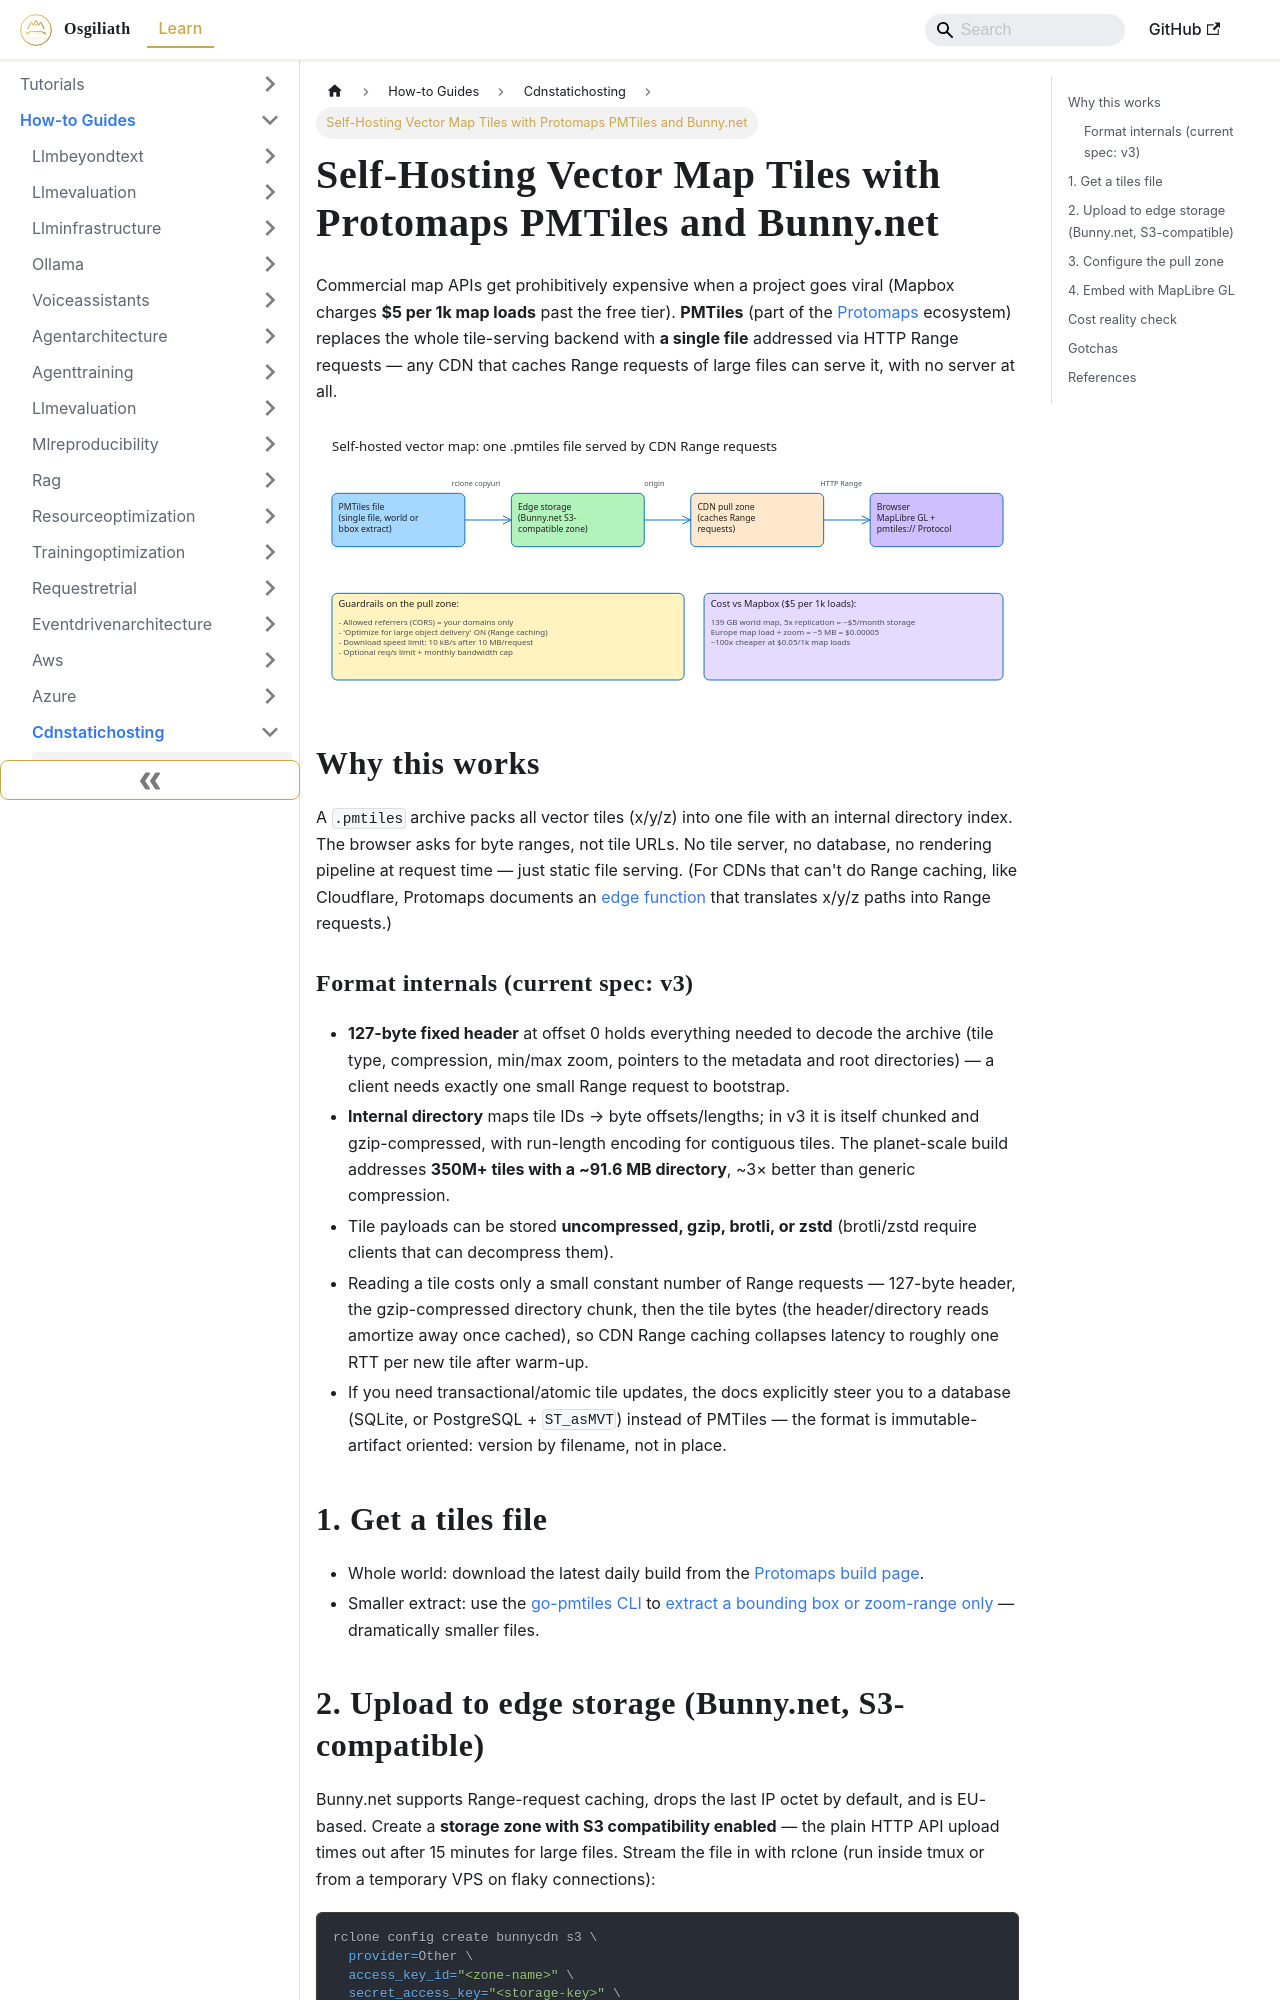

repository: OsgiliathEnterprise/kb · page: how-to/cloudinfrastructure/cdnstatichosting/howto-self-host-vector-map-tiles-protomaps-pmtiles/index.html · generator: docusaurus

---
title: Self-Hosting Vector Map Tiles with Protomaps PMTiles and Bunny.net
diataxis: How-to Guide
domain: cloud-infrastructure
topic: cdn-static-hosting
source: Bruce Röttgers blog via HackerNews
source_url: https://bruceroettgers.eu/blog/protomaps/
date: 2026-11-16
keywords:
- knowledge-base
- cdn-static-hosting
- cloud-infrastructure
- how-to
---
# Self-Hosting Vector Map Tiles with Protomaps PMTiles and Bunny.net

Commercial map APIs get prohibitively expensive when a project goes viral (Mapbox charges **$5 per 1k map loads** past the free tier). **PMTiles** (part of the [Protomaps](https://protomaps.com/) ecosystem) replaces the whole tile-serving backend with **a single file** addressed via HTTP Range requests — any CDN that caches Range requests of large files can serve it, with no server at all.

![PMTiles self-hosting architecture](howto-self-host-vector-map-tiles-protomaps-pmtiles.svg)

## Why this works

A `.pmtiles` archive packs all vector tiles (x/y/z) into one file with an internal directory index. The browser asks for byte ranges, not tile URLs. No tile server, no database, no rendering pipeline at request time — just static file serving. (For CDNs that can't do Range caching, like Cloudflare, Protomaps documents an [edge function](https://docs.protomaps.com/deploy/cloudflare) that translates x/y/z paths into Range requests.)

### Format internals (current spec: v3)

- **127-byte fixed header** at offset 0 holds everything needed to decode the archive (tile type, compression, min/max zoom, pointers to the metadata and root directories) — a client needs exactly one small Range request to bootstrap.
- **Internal directory** maps tile IDs → byte offsets/lengths; in v3 it is itself chunked and gzip-compressed, with run-length encoding for contiguous tiles. The planet-scale build addresses **350M+ tiles with a ~91.6 MB directory**, ~3× better than generic compression.
- Tile payloads can be stored **uncompressed, gzip, brotli, or zstd** (brotli/zstd require clients that can decompress them).
- Reading a tile costs only a small constant number of Range requests — 127-byte header, the gzip-compressed directory chunk, then the tile bytes (the header/directory reads amortize away once cached), so CDN Range caching collapses latency to roughly one RTT per new tile after warm-up.
- If you need transactional/atomic tile updates, the docs explicitly steer you to a database (SQLite, or PostgreSQL + `ST_asMVT`) instead of PMTiles — the format is immutable-artifact oriented: version by filename, not in place.

## 1. Get a tiles file

- Whole world: download the latest daily build from the [Protomaps build page](https://maps.protomaps.com/builds/).
- Smaller extract: use the [go-pmtiles CLI](https://github.com/protomaps/go-pmtiles) to [extract a bounding box or zoom-range only](https://docs.protomaps.com/guide/getting-started#_3-extract-any-area) — dramatically smaller files.
